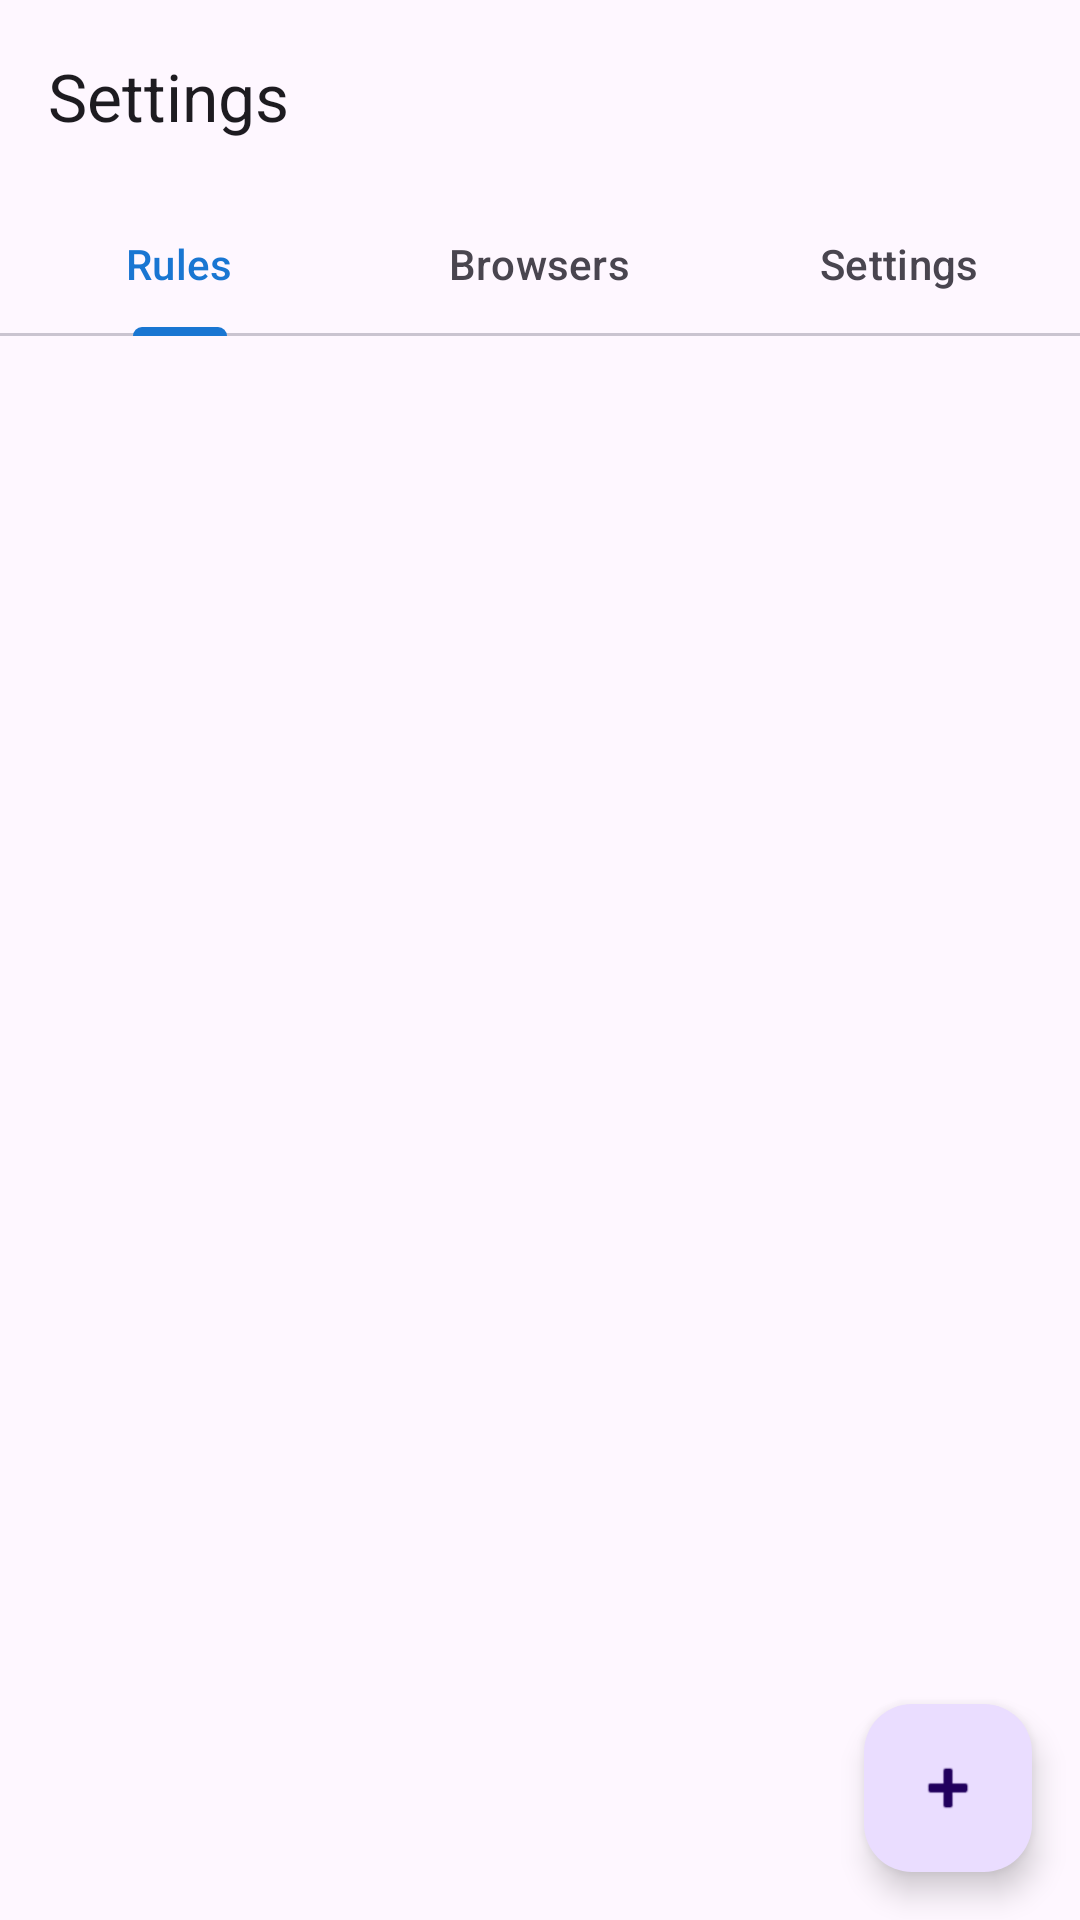

Produce the Android XML layout that renders to this screen, including the resource entries it uses.
<!-- AndroidManifest.xml: application theme Theme.BrowserSelector -->
<!-- res/layout/activity_settings.xml -->
<?xml version="1.0" encoding="utf-8"?>
<androidx.coordinatorlayout.widget.CoordinatorLayout xmlns:android="http://schemas.android.com/apk/res/android"
    xmlns:app="http://schemas.android.com/apk/res-auto"
    xmlns:tools="http://schemas.android.com/tools"
    android:layout_width="match_parent"
    android:layout_height="match_parent"
    android:fitsSystemWindows="true">

    <com.google.android.material.appbar.AppBarLayout
        android:layout_width="match_parent"
        android:layout_height="wrap_content"
        android:fitsSystemWindows="true">

        <com.google.android.material.appbar.MaterialToolbar
            android:id="@+id/toolbar"
            android:layout_width="match_parent"
            android:layout_height="?attr/actionBarSize"
            app:title="@string/settings" />

        <com.google.android.material.tabs.TabLayout
            android:id="@+id/tabLayout"
            android:layout_width="match_parent"
            android:layout_height="wrap_content"
            app:tabMode="fixed"
            app:tabGravity="fill">

            <com.google.android.material.tabs.TabItem
                android:layout_width="wrap_content"
                android:layout_height="wrap_content"
                android:text="@string/tab_rules" />

            <com.google.android.material.tabs.TabItem
                android:layout_width="wrap_content"
                android:layout_height="wrap_content"
                android:text="@string/tab_browsers" />

            <com.google.android.material.tabs.TabItem
                android:layout_width="wrap_content"
                android:layout_height="wrap_content"
                android:text="@string/tab_settings" />

        </com.google.android.material.tabs.TabLayout>

    </com.google.android.material.appbar.AppBarLayout>

    <FrameLayout
        android:layout_width="match_parent"
        android:layout_height="match_parent"
        app:layout_behavior="@string/appbar_scrolling_view_behavior">

        
        <LinearLayout
            android:id="@+id/layoutRules"
            android:layout_width="match_parent"
            android:layout_height="match_parent"
            android:orientation="vertical"
            android:visibility="visible">

            <TextView
                android:id="@+id/textViewNoRules"
                android:layout_width="match_parent"
                android:layout_height="wrap_content"
                android:text="@string/no_rules"
                android:textAppearance="?attr/textAppearanceBodyMedium"
                android:textColor="?attr/colorOnSurfaceVariant"
                android:gravity="center"
                android:padding="32dp"
                android:visibility="gone" />

            <androidx.recyclerview.widget.RecyclerView
                android:id="@+id/recyclerViewRules"
                android:layout_width="match_parent"
                android:layout_height="match_parent"
                android:clipToPadding="false"
                android:paddingBottom="88dp"
                tools:listitem="@layout/item_url_rule" />

        </LinearLayout>

        
        <LinearLayout
            android:id="@+id/layoutBrowsers"
            android:layout_width="match_parent"
            android:layout_height="match_parent"
            android:orientation="vertical"
            android:visibility="gone">

            <ProgressBar
                android:id="@+id/progressBarBrowsers"
                android:layout_width="wrap_content"
                android:layout_height="wrap_content"
                android:layout_gravity="center"
                android:visibility="gone" />

            <androidx.recyclerview.widget.RecyclerView
                android:id="@+id/recyclerViewBrowsers"
                android:layout_width="match_parent"
                android:layout_height="0dp"
                android:layout_weight="1"
                android:clipToPadding="false"
                android:paddingBottom="8dp"
                tools:listitem="@layout/item_settings_browser" />

            <com.google.android.material.button.MaterialButton
                android:id="@+id/buttonRescanBrowsers"
                android:layout_width="wrap_content"
                android:layout_height="wrap_content"
                android:layout_gravity="center"
                android:layout_margin="16dp"
                android:text="@string/rescan_browsers"
                style="@style/Widget.Material3.Button.TonalButton" />

        </LinearLayout>

        
        <ScrollView
            android:id="@+id/layoutSettings"
            android:layout_width="match_parent"
            android:layout_height="match_parent"
            android:visibility="gone">

            <LinearLayout
                android:layout_width="match_parent"
                android:layout_height="wrap_content"
                android:orientation="vertical"
                android:padding="16dp">

                
                <com.google.android.material.card.MaterialCardView
                    android:layout_width="match_parent"
                    android:layout_height="wrap_content"
                    android:layout_marginBottom="16dp"
                    style="@style/Widget.Material3.CardView.Filled">

                    <LinearLayout
                        android:layout_width="match_parent"
                        android:layout_height="wrap_content"
                        android:orientation="vertical"
                        android:padding="16dp">

                        <TextView
                            android:layout_width="match_parent"
                            android:layout_height="wrap_content"
                            android:text="@string/default_browser_section"
                            android:textAppearance="?attr/textAppearanceTitleMedium"
                            android:textColor="?attr/colorPrimary"
                            android:layout_marginBottom="8dp" />

                        <TextView
                            android:layout_width="match_parent"
                            android:layout_height="wrap_content"
                            android:text="@string/default_browser_description"
                            android:textAppearance="?attr/textAppearanceBodyMedium"
                            android:textColor="?attr/colorOnSurfaceVariant"
                            android:layout_marginBottom="16dp" />

                        <com.google.android.material.button.MaterialButton
                            android:id="@+id/buttonOpenDefaultApps"
                            android:layout_width="wrap_content"
                            android:layout_height="wrap_content"
                            android:text="@string/open_default_apps"
                            style="@style/Widget.Material3.Button" />

                    </LinearLayout>

                </com.google.android.material.card.MaterialCardView>

                
                <com.google.android.material.card.MaterialCardView
                    android:layout_width="match_parent"
                    android:layout_height="wrap_content"
                    style="@style/Widget.Material3.CardView.Filled">

                    <LinearLayout
                        android:layout_width="match_parent"
                        android:layout_height="wrap_content"
                        android:orientation="vertical"
                        android:padding="16dp">

                        <TextView
                            android:layout_width="match_parent"
                            android:layout_height="wrap_content"
                            android:text="@string/about_section"
                            android:textAppearance="?attr/textAppearanceTitleMedium"
                            android:textColor="?attr/colorPrimary"
                            android:layout_marginBottom="8dp" />

                        <TextView
                            android:layout_width="match_parent"
                            android:layout_height="wrap_content"
                            android:text="@string/app_description"
                            android:textAppearance="?attr/textAppearanceBodyMedium"
                            android:textColor="?attr/colorOnSurfaceVariant" />

                        <TextView
                            android:layout_width="match_parent"
                            android:layout_height="wrap_content"
                            android:text="@string/version_info"
                            android:textAppearance="?attr/textAppearanceBodySmall"
                            android:textColor="?attr/colorOnSurfaceVariant"
                            android:layout_marginTop="8dp" />

                    </LinearLayout>

                </com.google.android.material.card.MaterialCardView>

            </LinearLayout>

        </ScrollView>

    </FrameLayout>

    
    <com.google.android.material.floatingactionbutton.FloatingActionButton
        android:id="@+id/fabAddRule"
        android:layout_width="wrap_content"
        android:layout_height="wrap_content"
        android:layout_gravity="bottom|end"
        android:layout_margin="16dp"
        android:contentDescription="@string/add_rule"
        app:srcCompat="@android:drawable/ic_input_add" />

</androidx.coordinatorlayout.widget.CoordinatorLayout>
<!-- res/layout/item_url_rule.xml (included above) -->
<?xml version="1.0" encoding="utf-8"?>
<com.google.android.material.card.MaterialCardView xmlns:android="http://schemas.android.com/apk/res/android"
    xmlns:app="http://schemas.android.com/apk/res-auto"
    xmlns:tools="http://schemas.android.com/tools"
    android:layout_width="match_parent"
    android:layout_height="wrap_content"
    android:layout_margin="8dp"
    style="@style/Widget.Material3.CardView.Outlined">

    <LinearLayout
        android:layout_width="match_parent"
        android:layout_height="wrap_content"
        android:orientation="horizontal"
        android:gravity="center_vertical"
        android:padding="16dp">

        <LinearLayout
            android:layout_width="0dp"
            android:layout_height="wrap_content"
            android:layout_weight="1"
            android:orientation="vertical">

            
            <TextView
                android:id="@+id/textViewPattern"
                android:layout_width="match_parent"
                android:layout_height="wrap_content"
                android:textAppearance="?attr/textAppearanceBodyLarge"
                android:textColor="?attr/colorOnSurface"
                android:ellipsize="end"
                android:maxLines="1"
                tools:text="*.google.com" />

            
            <TextView
                android:id="@+id/textViewBrowser"
                android:layout_width="match_parent"
                android:layout_height="wrap_content"
                android:textAppearance="?attr/textAppearanceBodyMedium"
                android:textColor="?attr/colorOnSurfaceVariant"
                android:layout_marginTop="4dp"
                tools:text="Chrome" />

            
            <TextView
                android:id="@+id/textViewPriority"
                android:layout_width="match_parent"
                android:layout_height="wrap_content"
                android:textAppearance="?attr/textAppearanceBodySmall"
                android:textColor="?attr/colorOnSurfaceVariant"
                android:layout_marginTop="4dp"
                tools:text="Priority: 1" />

        </LinearLayout>

        
        <com.google.android.material.button.MaterialButton
            android:id="@+id/buttonDelete"
            android:layout_width="wrap_content"
            android:layout_height="wrap_content"
            android:contentDescription="@string/delete"
            app:icon="@android:drawable/ic_menu_delete"
            style="@style/Widget.Material3.Button.IconButton" />

    </LinearLayout>

</com.google.android.material.card.MaterialCardView>
<!-- res/layout/item_settings_browser.xml (included above) -->
<?xml version="1.0" encoding="utf-8"?>
<LinearLayout xmlns:android="http://schemas.android.com/apk/res/android"
    xmlns:tools="http://schemas.android.com/tools"
    android:layout_width="match_parent"
    android:layout_height="wrap_content"
    android:orientation="horizontal"
    android:gravity="center_vertical"
    android:padding="12dp"
    android:background="?attr/selectableItemBackground"
    android:clickable="true"
    android:focusable="true">

    
    <com.google.android.material.checkbox.MaterialCheckBox
        android:id="@+id/checkboxEnabled"
        android:layout_width="wrap_content"
        android:layout_height="wrap_content"
        android:layout_marginEnd="8dp" />

    
    <ImageView
        android:id="@+id/imageViewIcon"
        android:layout_width="40dp"
        android:layout_height="40dp"
        android:scaleType="fitCenter"
        android:contentDescription="@string/browser_icon"
        tools:src="@android:drawable/sym_def_app_icon" />

    
    <LinearLayout
        android:layout_width="0dp"
        android:layout_height="wrap_content"
        android:layout_weight="1"
        android:orientation="vertical"
        android:layout_marginStart="16dp">

        
        <TextView
            android:id="@+id/textViewName"
            android:layout_width="match_parent"
            android:layout_height="wrap_content"
            android:textAppearance="?attr/textAppearanceBodyLarge"
            android:textColor="?attr/colorOnSurface"
            android:ellipsize="end"
            android:maxLines="1"
            tools:text="Chrome" />

        
        <TextView
            android:id="@+id/textViewPackage"
            android:layout_width="match_parent"
            android:layout_height="wrap_content"
            android:textAppearance="?attr/textAppearanceBodySmall"
            android:textColor="?attr/colorOnSurfaceVariant"
            android:ellipsize="end"
            android:maxLines="1"
            tools:text="com.android.chrome" />

    </LinearLayout>

</LinearLayout>
<!-- resources referenced by this layout -->
<resources>
  <string name="about_section">About</string>
  <string name="add_rule">Add Rule</string>
  <string name="app_description">BrowserSelector lets you choose which browser to use for each link. Create rules to automatically open specific URLs in your preferred browser.</string>
  <string name="browser_icon">Browser icon</string>
  <string name="default_browser_description">To use BrowserSelector for all links, set it as your default browser in Android settings.</string>
  <string name="default_browser_section">Default Browser</string>
  <string name="delete">Delete</string>
  <string name="no_rules">No URL rules defined.\nTap + to add one.</string>
  <string name="open_default_apps">Open Default Apps Settings</string>
  <string name="rescan_browsers">Rescan Browsers</string>
  <string name="settings">Settings</string>
  <string name="tab_browsers">Browsers</string>
  <string name="tab_rules">Rules</string>
  <string name="tab_settings">Settings</string>
  <string name="version_info">Version 1.0.0</string>
  <style name="Theme.BrowserSelector" parent="Theme.Material3.Light.NoActionBar">
          
          <item name="colorPrimary">@color/primary</item>
          <item name="colorPrimaryVariant">@color/primary_variant</item>
          <item name="colorOnPrimary">@color/on_primary</item>
  
          
          <item name="colorSecondary">@color/secondary</item>
          <item name="colorSecondaryVariant">@color/secondary_variant</item>
          <item name="colorOnSecondary">@color/on_secondary</item>
  
          
          <item name="android:statusBarColor">?attr/colorPrimaryVariant</item>
  
          
          <item name="android:navigationBarColor">?android:attr/colorBackground</item>
      </style>
  <color name="primary">#1976D2</color>
  <color name="primary_variant">#1565C0</color>
  <color name="on_primary">#FFFFFF</color>
  <color name="secondary">#26A69A</color>
  <color name="secondary_variant">#00897B</color>
  <color name="on_secondary">#FFFFFF</color>
</resources>
